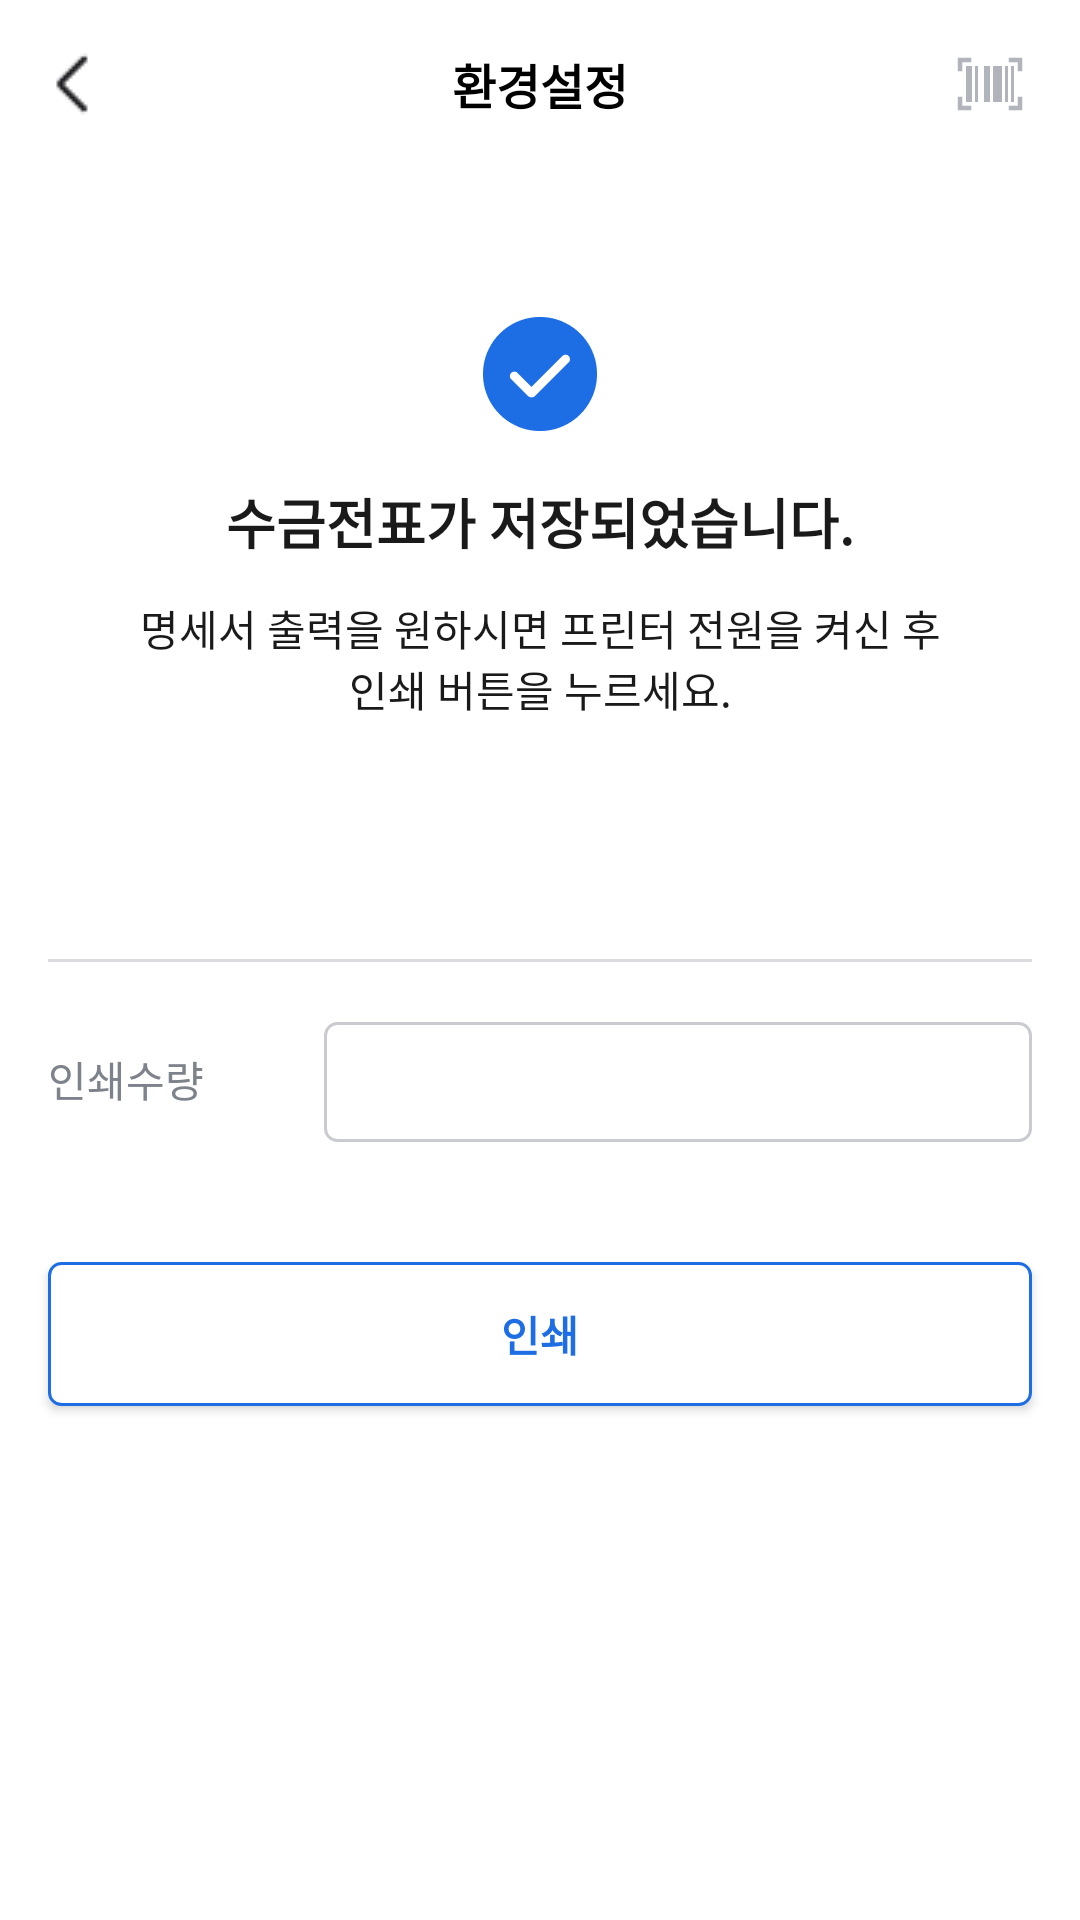

This screen was rendered from an Android layout file. Write that file and the resources it references.
<!-- AndroidManifest.xml: application theme Theme.Kimberly_mvvm -->
<!-- res/layout/act_collect_approval.xml -->
<?xml version="1.0" encoding="utf-8"?>
<androidx.constraintlayout.widget.ConstraintLayout xmlns:android="http://schemas.android.com/apk/res/android"
    xmlns:app="http://schemas.android.com/apk/res-auto"
    xmlns:tools="http://schemas.android.com/tools"
    android:layout_width="match_parent"
    android:layout_height="match_parent"
    android:fitsSystemWindows="true"
    tools:context=".menu.collect.CollectApprovalActivity">

    <include
        android:id="@+id/header"
        layout="@layout/layout_header"/>

    <ImageView
        android:layout_width="match_parent"
        android:layout_height="48dp"
        android:src="@drawable/check_circle"
        android:layout_marginBottom="12dp"
        app:layout_constraintBottom_toTopOf="@id/title"/>

    <TextView
        android:id="@id/title"
        android:layout_width="match_parent"
        android:layout_height="wrap_content"
        android:text="@string/sendingSuccess"
        android:textSize="18dp"
        android:textColor="@color/color_1A1A1A"
        android:textStyle="bold"
        android:gravity="center"
        android:layout_marginBottom="12dp"
        app:layout_constraintBottom_toTopOf="@id/comment"
        tools:ignore="SpUsage" />

    <TextView
        android:id="@+id/comment"
        android:layout_width="match_parent"
        android:layout_height="wrap_content"
        android:text="@string/SuccessComment"
        android:textSize="14dp"
        android:textColor="@color/color_1A1A1A"
        android:gravity="center"
        android:layout_marginBottom="80dp"
        app:layout_constraintBottom_toTopOf="@id/divideLine"/>

    <View
        android:id="@+id/divideLine"
        android:layout_width="match_parent"
        android:layout_height="1dp"
        android:background="@color/color_DBDCDF"
        android:layout_marginHorizontal="16dp"
        app:layout_constraintTop_toTopOf="parent"
        app:layout_constraintBottom_toBottomOf="parent" />

    <LinearLayout
        android:id="@+id/printBox"
        android:layout_width="match_parent"
        android:layout_height="wrap_content"
        android:paddingHorizontal="16dp"
        android:layout_marginTop="20dp"
        app:layout_constraintTop_toBottomOf="@id/divideLine"
        android:orientation="horizontal">

        <TextView
            android:layout_width="80dp"
            android:layout_height="wrap_content"
            android:text="@string/printQuantity"
            android:textSize="14dp"
            android:textColor="@color/color_7E828B"
            android:layout_marginEnd="12dp"
            tools:ignore="SpUsage" />

        <EditText
            android:id="@+id/printQuantity"
            android:singleLine="true"
            android:layout_width="0dp"
            android:layout_height="40dp"
            android:layout_weight="1"
            android:textSize="14dp"
            android:background="@drawable/et_round_c9cbd0"
            android:paddingVertical="10dp"
            android:paddingHorizontal="12dp"
            android:inputType="number"
            android:gravity="end"
            tools:ignore="Autofill,SpUsage,TextFields" />

    </LinearLayout>
    
    <Button
        android:id="@+id/printBtn"
        android:layout_width="match_parent"
        android:layout_height="48dp"
        android:text="@string/print"
        android:textSize="14dp"
        android:textStyle="bold"
        android:textColor="@drawable/txt_1d6de5_white"
        android:layout_marginTop="40dp"
        android:layout_marginHorizontal="16dp"
        android:background="@drawable/bt_round_border_1d6de5"
        app:layout_constraintTop_toBottomOf="@id/printBox"
        tools:ignore="SpUsage" />

</androidx.constraintlayout.widget.ConstraintLayout>
<!-- res/layout/layout_header.xml (included above) -->
<?xml version="1.0" encoding="utf-8"?>
<RelativeLayout xmlns:android="http://schemas.android.com/apk/res/android"
    xmlns:tools="http://schemas.android.com/tools"
    android:layout_width="match_parent"
    android:layout_height="56dp"
    android:background="@color/white">
    <ImageButton
        android:id="@+id/backBtn"
        android:layout_width="60dp"
        android:layout_height="match_parent"
        android:layout_alignParentStart="true"
        android:layout_centerHorizontal="true"
        android:src="@drawable/arrow_back_ios"
        android:background="@color/trans"
        tools:ignore="ContentDescription" />

    <TextView
        android:id="@+id/header_title"
        android:layout_width="wrap_content"
        android:layout_height="wrap_content"
        android:layout_centerInParent="true"
        android:text="@string/setting"
        android:textColor="@color/black"
        android:textSize="16dp"
        android:textStyle="bold"
        tools:ignore="SpUsage" />

    <ImageButton
        android:id="@+id/scanBtn"
        android:layout_width="60dp"
        android:layout_height="match_parent"
        android:layout_alignParentEnd="true"
        android:src="@drawable/ic_scan"
        android:background="@color/trans"
        tools:ignore="ContentDescription" />

</RelativeLayout>
<!-- resources referenced by this layout -->
<resources>
  <color name="black">#FF000000</color>
  <color name="color_1A1A1A">#1A1A1A</color>
  <color name="color_7E828B">#7E828B</color>
  <color name="color_DBDCDF">#DBDCDF</color>
  <color name="trans">#00000000</color>
  <color name="white">#FFFFFFFF</color>
  <!-- drawable arrow_back_ios: png bitmap (drawable, 300 bytes) -->
  <!-- drawable bt_round_border_1d6de5 (drawable) -->
  <?xml version="1.0" encoding="utf-8"?>
  <selector xmlns:android="http://schemas.android.com/apk/res/android">
      <item android:state_pressed="false">
          <shape android:shape="rectangle">
              <stroke
                  android:width="1dp"
                  android:color="@color/color_1D6DE5"/>
              <solid android:color="@color/white"/>
              <corners
                  android:bottomRightRadius="4dp"
                  android:bottomLeftRadius="4dp"
                  android:topLeftRadius="4dp"
                  android:topRightRadius="4dp"/>
          </shape>
      </item>
  
      <item android:state_pressed="true">
          <layer-list>
              <item>
                  <shape android:shape="rectangle">
                      <solid android:color="@color/color_1D6DE5"/>
                      <corners android:bottomRightRadius="4dp"
                          android:bottomLeftRadius="4dp"
                          android:topLeftRadius="4dp"
                          android:topRightRadius="4dp"/>
                  </shape>
              </item>
              <item>
                  <shape android:shape="rectangle">
                      <solid android:color="@color/opacity"/>
                      <corners android:bottomRightRadius="4dp"
                          android:bottomLeftRadius="4dp"
                          android:topLeftRadius="4dp"
                          android:topRightRadius="4dp"/>
                  </shape>
              </item>
          </layer-list>
      </item>
  </selector>
  <!-- drawable check_circle: png bitmap (drawable, 2528 bytes) -->
  <!-- drawable et_round_c9cbd0 (drawable) -->
  <shape xmlns:tools="http://schemas.android.com/tools"
      xmlns:android="http://schemas.android.com/apk/res/android">
      <solid android:color="@color/white"/>
      <corners android:radius="4dp"/>
      <stroke
          android:width="1dp"
          android:color="@color/color_C9CBD0"/>
  </shape>
  <!-- drawable ic_scan: png bitmap (drawable-xxhdpi, 549 bytes) -->
  <!-- drawable txt_1d6de5_white (drawable) -->
  <?xml version="1.0" encoding="utf-8"?>
  <selector xmlns:android="http://schemas.android.com/apk/res/android">
  
      <item android:state_pressed="false"
          android:color="@color/color_1D6DE5" />
      <item android:state_pressed="true"
          android:color="@color/white" />
  
  </selector>
  <string name="SuccessComment">명세서 출력을 원하시면 프린터 전원을 켜신 후\n인쇄 버튼을 누르세요.</string>
  <string name="print">인쇄</string>
  <string name="printQuantity">인쇄수량</string>
  <string name="sendingSuccess">수금전표가 저장되었습니다.</string>
  <string name="setting">환경설정</string>
  <style name="Theme.Kimberly_mvvm" parent="Theme.AppCompat.Light.NoActionBar">
          <item name="android:windowLightStatusBar">true</item>
          <item name="android:statusBarColor">@color/white</item>
          
          <item name="android:windowBackground">@color/white</item>
          <item name="android:windowDisablePreview">true</item>
          <item name="android:windowIsTranslucent">true</item>
          <item name="android:datePickerDialogTheme">@style/MyDatePickerDialogTheme</item>
      </style>
  <color name="color_1D6DE5">#1D6DE5</color>
  <color name="opacity">#4D000000</color>
  <color name="color_C9CBD0">#C9CBD0</color>
  <style name="MyDatePickerDialogTheme" parent="android:Theme.Material.Light.Dialog">
          
          <item name="android:colorAccent">@color/color_103C7E</item>
  
          
          
      </style>
  <color name="color_103C7E">#103C7E</color>
</resources>
